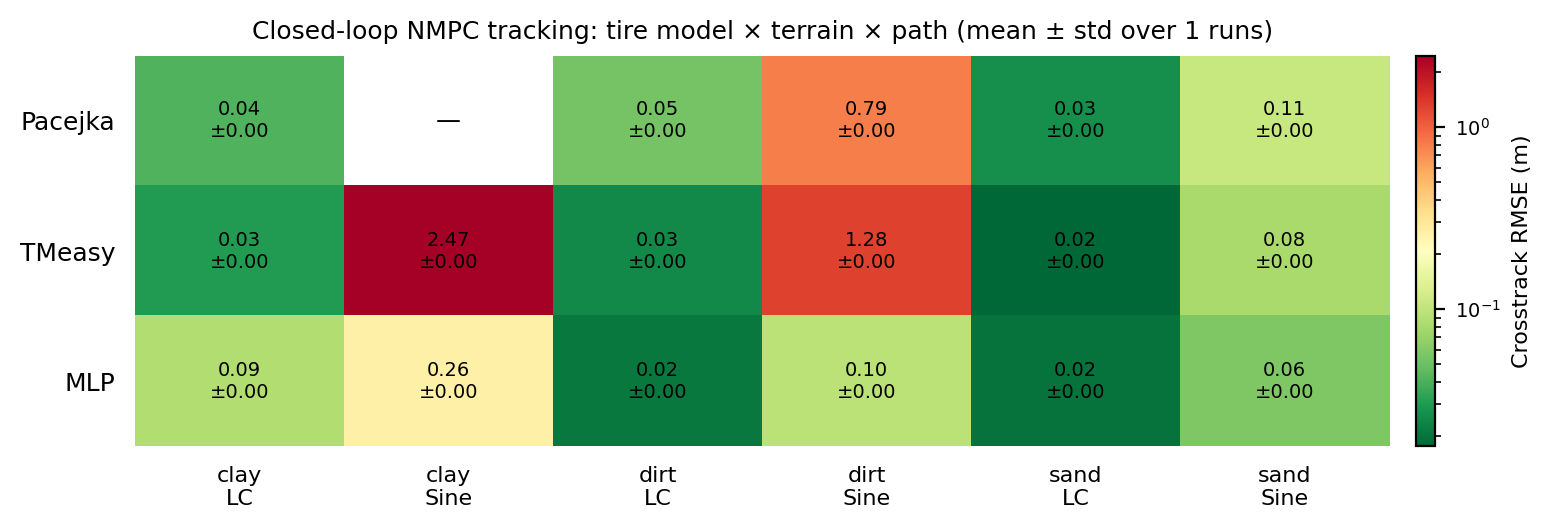

The file beside this chart, header and first rows:
idx, model, terrain, path, repeat, rms_cte_m, rms_speed_mps, speed_bias_mps, throttle_sat_frac, n_solves, mean_speed, wall_s, error
0, Pacejka, clay, lane_change, 0, 0.04151, 0.9698, -0.176, 0.02701, 1500, 4.477, 22.2, 
1, Pacejka, clay, sinusoidal, 0, , , , , 0, , 240.0, timeout
2, Pacejka, dirt, lane_change, 0, 0.05355, 0.721, -0.005937, 0.0, 1496, 4.417, 21.7, 
3, Pacejka, dirt, sinusoidal, 0, 0.7939, 0.8984, 0.4351, 0.0, 1500, 5.438, 20.9, 
4, Pacejka, sand, lane_change, 0, 0.02656, 0.7248, -0.6569, 0.5731, 1500, 4.305, 20.9, 
5, Pacejka, sand, sinusoidal, 0, 0.1076, 0.8193, -0.8071, 0.7637, 1500, 4.191, 20.9, 
6, TMeasy, clay, lane_change, 0, 0.03081, 0.994, -0.2309, 0.02551, 1500, 4.468, 22.1, 
7, TMeasy, clay, sinusoidal, 0, 2.475, 0.7664, 0.09139, 0.08252, 1500, 4.46, 20.9, 
8, TMeasy, dirt, lane_change, 0, 0.0251, 0.6387, -0.019, 0.0, 1500, 4.372, 22.1, 
9, TMeasy, dirt, sinusoidal, 0, 1.284, 0.7435, -0.006731, 0.09227, 1500, 4.994, 20.9, 
10, TMeasy, sand, lane_change, 0, 0.01763, 0.7248, -0.6543, 0.5416, 1500, 4.305, 20.9, 
11, TMeasy, sand, sinusoidal, 0, 0.08097, 0.8181, -0.8065, 0.7434, 1500, 4.194, 20.9, 
12, MLP, clay, lane_change, 0, 0.08652, 1.116, -0.1554, 0.02776, 1486, 4.502, 23.3, 
13, MLP, clay, sinusoidal, 0, 0.26, 0.7203, -0.08252, 0.0105, 1495, 4.329, 21.1, 
14, MLP, dirt, lane_change, 0, 0.02111, 0.8784, -0.007397, 0.0, 1486, 4.434, 23.6, 
15, MLP, dirt, sinusoidal, 0, 0.09544, 0.7834, 0.1636, 0.04651, 1495, 5.165, 21.1, 
16, MLP, sand, lane_change, 0, 0.01997, 0.7208, -0.6395, 0.6107, 1496, 4.314, 21.2, 
17, MLP, sand, sinusoidal, 0, 0.05775, 0.8195, -0.8059, 0.7607, 1496, 4.193, 21.1, 
